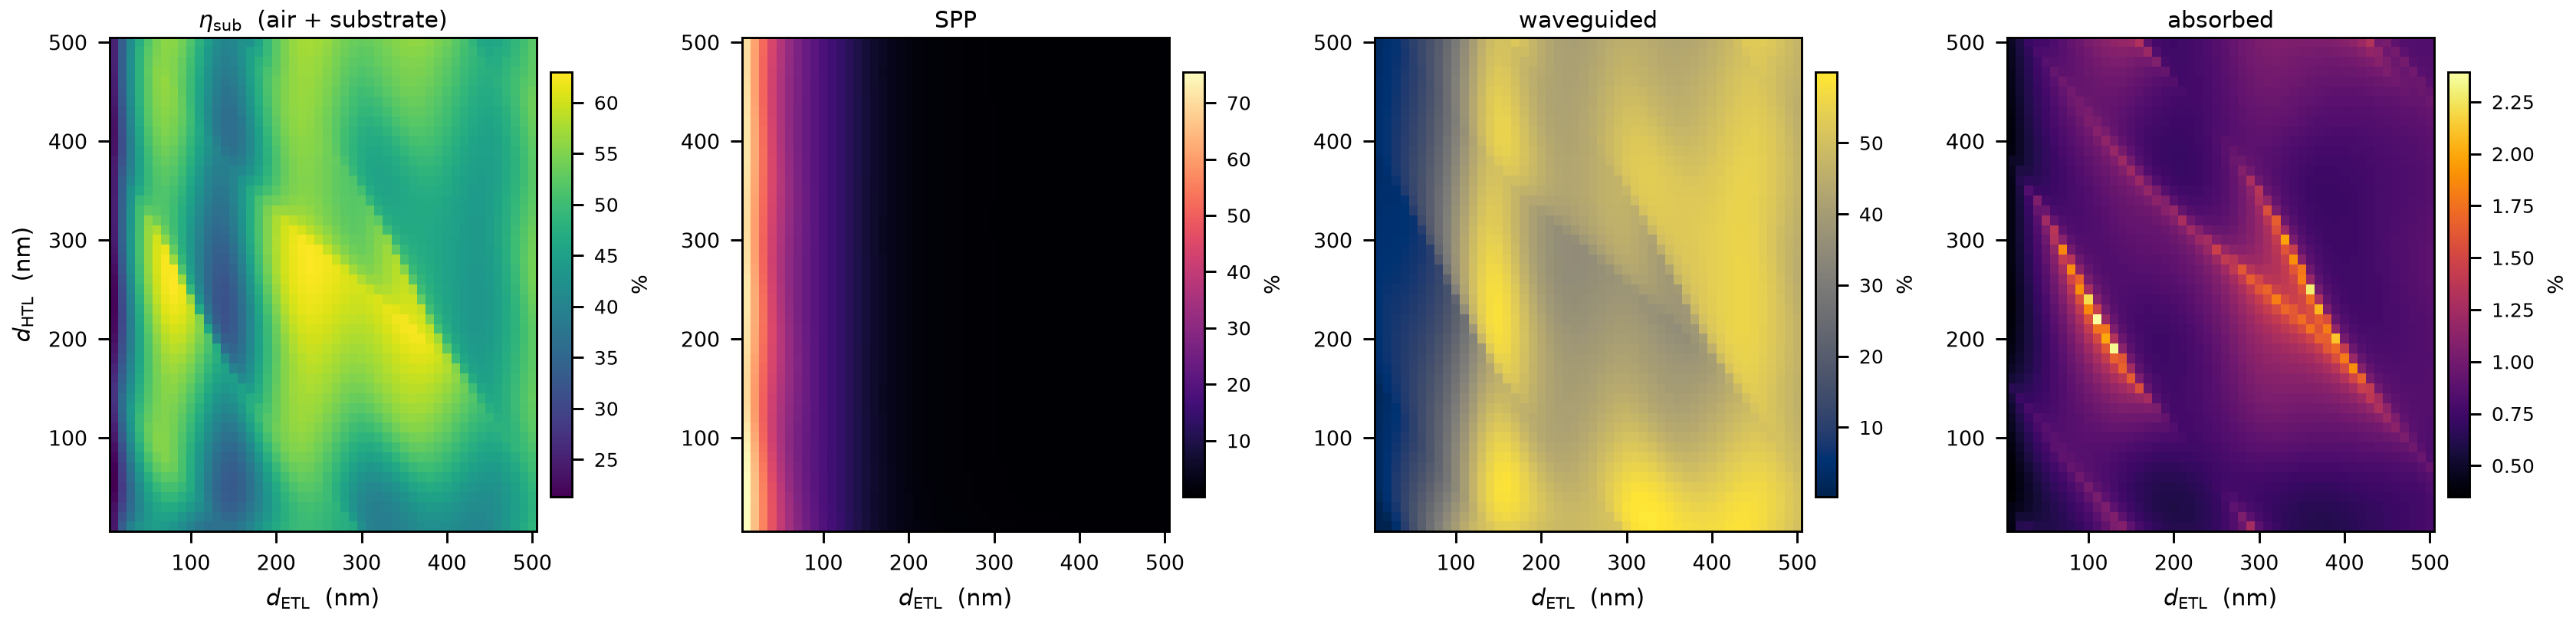

Source data for this figure (header and first rows):
d_ETL_nm, d_HTL_nm, air, sub_confined, wg, spp, abs, eta_sub, Purcell, sum_of_channels
10, 10, 0.09414, 0.1453, 0.002297, 0.7542, 0.004071, 0.2395, 3.522, 1
10, 20, 0.09047, 0.1486, 0.002641, 0.754, 0.004352, 0.239, 3.393, 1
10, 30, 0.0878, 0.1442, 0.009153, 0.7546, 0.004268, 0.232, 3.295, 1
10, 40, 0.08646, 0.1341, 0.02078, 0.7551, 0.003647, 0.2205, 3.223, 1
10, 50, 0.08662, 0.128, 0.02736, 0.7545, 0.003495, 0.2146, 3.173, 1
10, 60, 0.0884, 0.1249, 0.03059, 0.7526, 0.003521, 0.2133, 3.143, 1
10, 70, 0.09189, 0.1239, 0.03169, 0.7488, 0.003647, 0.2158, 3.129, 1
10, 80, 0.09712, 0.1244, 0.03147, 0.7432, 0.003841, 0.2215, 3.131, 1
10, 90, 0.104, 0.1258, 0.03044, 0.7357, 0.004081, 0.2298, 3.146, 1
10, 100, 0.1121, 0.128, 0.02896, 0.7267, 0.004350, 0.24, 3.173, 1
10, 110, 0.1205, 0.1306, 0.02727, 0.717, 0.004630, 0.2511, 3.206, 1
10, 120, 0.128, 0.1337, 0.02557, 0.7078, 0.004912, 0.2617, 3.241, 1
10, 130, 0.1329, 0.1374, 0.02399, 0.7005, 0.005207, 0.2703, 3.271, 1
10, 140, 0.1342, 0.1416, 0.02269, 0.6958, 0.005595, 0.2759, 3.289, 1
10, 150, 0.1319, 0.1445, 0.02311, 0.6941, 0.006374, 0.2765, 3.296, 1
10, 160, 0.1265, 0.1398, 0.03362, 0.6947, 0.005343, 0.2663, 3.291, 1
10, 170, 0.1192, 0.1366, 0.04215, 0.6972, 0.004842, 0.2558, 3.279, 1
10, 180, 0.1111, 0.1352, 0.04834, 0.7008, 0.004513, 0.2463, 3.262, 1
10, 190, 0.1035, 0.1346, 0.05269, 0.705, 0.004276, 0.2381, 3.243, 1
10, 200, 0.09717, 0.134, 0.05558, 0.7092, 0.004105, 0.2311, 3.224, 1
10, 210, 0.0926, 0.1331, 0.05732, 0.713, 0.003986, 0.2257, 3.207, 1
10, 220, 0.08997, 0.1318, 0.05813, 0.7162, 0.003912, 0.2218, 3.194, 1
10, 230, 0.08935, 0.1303, 0.05818, 0.7183, 0.003880, 0.2196, 3.185, 1
10, 240, 0.09075, 0.1285, 0.05763, 0.7192, 0.003884, 0.2193, 3.181, 1
10, 250, 0.0941, 0.1267, 0.05659, 0.7187, 0.003922, 0.2208, 3.184, 1
10, 260, 0.09924, 0.1249, 0.05516, 0.7167, 0.003984, 0.2241, 3.193, 1
10, 270, 0.1057, 0.1233, 0.05346, 0.7135, 0.004062, 0.229, 3.208, 1
10, 280, 0.1127, 0.122, 0.0516, 0.7096, 0.004139, 0.2347, 3.226, 1
10, 290, 0.1191, 0.1212, 0.04969, 0.7058, 0.004204, 0.2403, 3.244, 1
10, 300, 0.1239, 0.1211, 0.04782, 0.703, 0.004248, 0.245, 3.258, 1
10, 310, 0.1264, 0.1218, 0.04604, 0.7015, 0.004272, 0.2482, 3.265, 1
10, 320, 0.1267, 0.1233, 0.04436, 0.7013, 0.004283, 0.25, 3.266, 1
10, 330, 0.125, 0.1255, 0.04279, 0.7024, 0.004290, 0.2505, 3.261, 1
10, 340, 0.1216, 0.1285, 0.04131, 0.7043, 0.004306, 0.2501, 3.253, 1
10, 350, 0.117, 0.1321, 0.03989, 0.7067, 0.004343, 0.2491, 3.242, 1
10, 360, 0.1118, 0.136, 0.03856, 0.7092, 0.004421, 0.2478, 3.23, 1
10, 370, 0.1063, 0.14, 0.03736, 0.7117, 0.004601, 0.2463, 3.219, 1
10, 380, 0.1013, 0.1414, 0.03847, 0.7139, 0.004879, 0.2427, 3.209, 1
10, 390, 0.09747, 0.138, 0.04488, 0.7156, 0.004093, 0.2354, 3.202, 1
10, 400, 0.09516, 0.1378, 0.04655, 0.7165, 0.003977, 0.2329, 3.198, 1
10, 410, 0.0947, 0.1381, 0.04661, 0.7166, 0.003986, 0.2328, 3.198, 1
10, 420, 0.09615, 0.1383, 0.04591, 0.7156, 0.004046, 0.2344, 3.202, 1
10, 430, 0.09932, 0.138, 0.04482, 0.7137, 0.004133, 0.2373, 3.211, 1
10, 440, 0.1037, 0.1374, 0.04352, 0.7112, 0.004230, 0.2411, 3.222, 1
10, 450, 0.1085, 0.1366, 0.04212, 0.7084, 0.004326, 0.2451, 3.235, 1
10, 460, 0.1129, 0.1359, 0.04072, 0.7061, 0.004414, 0.2488, 3.246, 1
10, 470, 0.1163, 0.1353, 0.03936, 0.7046, 0.004493, 0.2515, 3.252, 1
10, 480, 0.1183, 0.1349, 0.03808, 0.7041, 0.004571, 0.2532, 3.255, 1
10, 490, 0.119, 0.1349, 0.03688, 0.7045, 0.004658, 0.2539, 3.253, 1
10, 500, 0.1186, 0.1352, 0.03576, 0.7056, 0.004776, 0.2538, 3.248, 1
20, 10, 0.1273, 0.2079, 0.003795, 0.6547, 0.006261, 0.3352, 3.046, 1
20, 20, 0.1241, 0.1939, 0.02036, 0.6562, 0.005436, 0.318, 2.952, 1
20, 30, 0.1228, 0.1769, 0.0381, 0.6577, 0.004587, 0.2997, 2.881, 1
20, 40, 0.1236, 0.166, 0.04802, 0.658, 0.004303, 0.2897, 2.832, 1
20, 50, 0.1268, 0.1596, 0.05279, 0.6566, 0.004264, 0.2863, 2.802, 1
20, 60, 0.1323, 0.1561, 0.05423, 0.653, 0.004368, 0.2884, 2.79, 1
20, 70, 0.1402, 0.1547, 0.05354, 0.6471, 0.004570, 0.2948, 2.795, 1
20, 80, 0.1502, 0.1546, 0.05154, 0.6388, 0.004838, 0.3049, 2.815, 1
20, 90, 0.1617, 0.1557, 0.04879, 0.6286, 0.005148, 0.3174, 2.849, 1
20, 100, 0.1734, 0.1576, 0.04573, 0.6178, 0.005474, 0.331, 2.89, 1
... 2,440 more rows
